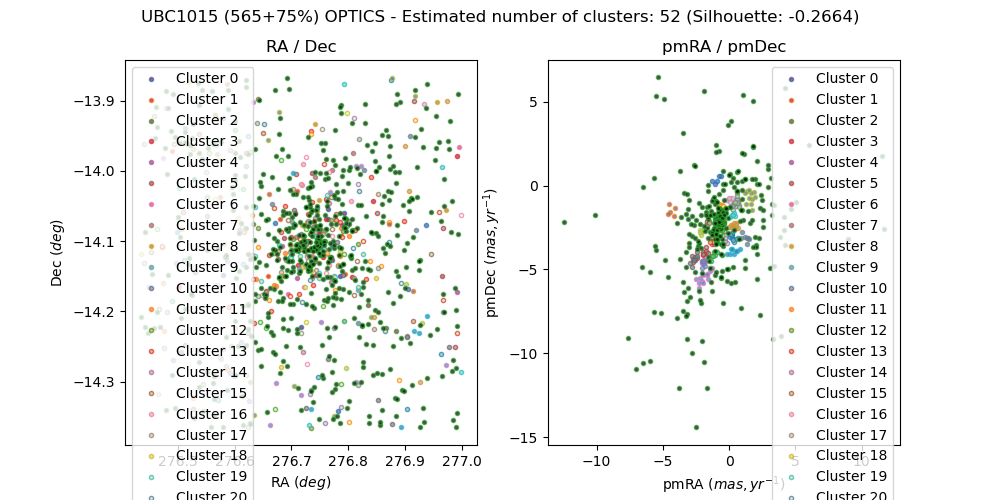

The table this chart was drawn from, first rows:
, source_id, ra, dec, pmra, pmdec, parallax, group, member, in_range
0, 4104397746000619776, 276.7, -14.15, -0.8316, -2.021, 0.2164, -1, True, 
1, 4104254362771657600, 276.6, -14.29, -2.042, -4.593, 0.7051, 44, False, 
2, 4104417159252990592, 276.5, -13.91, 1.952, 0.3852, 0.3372, -1, False, 
3, 4104333665045981184, 277, -14.28, -2.048, -5.701, 0.3121, 46, False, 
4, 4104397746001731456, 276.7, -14.16, -0.6454, -2.119, 0.3096, -1, True, 
5, 4104397776018058112, 276.7, -14.15, -0.7208, -2.085, 0.2577, 8, True, 
6, 4104397776018058368, 276.7, -14.15, -0.9562, -2.208, 0.3843, -1, True, 
7, 4104251236056475392, 276.8, -14.34, -0.2523, -2.932, 0.2953, 34, False, 
8, 4104397810381154560, 276.7, -14.15, -0.972, -2.035, 0.2125, -1, True, 
9, 4104397844737608320, 276.7, -14.14, -0.85, -2.534, 0.292, -1, True, 
10, 4104397849079838080, 276.7, -14.14, -0.6969, -2.038, 0.2347, 17, True, 
11, 4104397879097320064, 276.7, -14.14, -0.8452, -2.32, 0.3295, -1, True, 
12, 4104397879097345408, 276.7, -14.14, -0.787, -2.08, 0.3273, -1, True, 
13, 4104397883439564288, 276.7, -14.14, -0.9156, -2.051, 0.3968, -1, True, 
14, 4104397913457099520, 276.7, -14.13, -0.8152, -2.134, 0.3051, 3, True, 
15, 4104406576434226944, 276.9, -14, 0.03243, 0.6853, 0.4953, -1, False, 
16, 4104348469790099328, 276.9, -14.17, -1.32, 0.2474, -0.5388, 50, False, 
17, 4104397913457121664, 276.7, -14.13, -1.037, -2.146, 0.264, -1, True, 
18, 4104397913457150336, 276.7, -14.13, -0.8403, -2.526, 0.3035, -1, True, 
19, 4104397917799298944, 276.7, -14.14, -0.7058, -2.092, 0.383, 9, True, 
20, 4104397947816888832, 276.7, -14.13, -0.7163, -2.003, 0.2929, 17, True, 
21, 4104397947816900224, 276.7, -14.12, -0.7843, -2.111, 0.233, -1, True, 
22, 4104397952136623232, 276.7, -14.13, -0.7048, -2.134, 0.3687, -1, True, 
23, 4104397952159055360, 276.7, -14.13, -0.7647, -2.045, 0.2529, -1, True, 
24, 4104404171249944576, 276.6, -13.98, 1.728, -0.8254, -0.331, 48, False, 
25, 4104305593159278464, 276.4, -14.21, -1.065, -2.792, 0.1508, -1, False, 
26, 4104409080365280640, 276.9, -13.9, -1.94, -3.98, 0.2442, 43, False, 
27, 4104309338376629888, 276.5, -14.07, -7.621, -9.071, 0.4183, -1, False, 
28, 4104397982176618368, 276.7, -14.13, -0.7675, -2.063, 0.2561, -1, True, 
29, 4104350638745666432, 276.8, -14.17, -1.683, -2.514, -0.233, -1, False, 
30, 4104308170138643840, 276.6, -14.11, -2.103, -1.779, 1.637, -1, False, 
31, 4104256389994564352, 276.6, -14.23, -2.545, -4.423, -0.1318, 45, False, 
32, 4104397986496360576, 276.7, -14.12, -0.6059, -2.213, 0.2132, 29, True, 
33, 4104335176913449088, 277, -14.25, -1.708, -4.015, 0.486, 43, False, 
34, 4104397986496370816, 276.7, -14.12, -0.7833, -2.267, 0.4225, 20, True, 
35, 4104397986496373632, 276.7, -14.12, -0.7876, -1.942, 0.3193, -1, True, 
36, 4104328987814281600, 277, -14.36, -0.7661, -0.507, 0.1664, -1, False, 
37, 4104398020878538112, 276.7, -14.15, -0.777, -2.029, 0.261, 1, True, 
38, 4104251403528753408, 276.8, -14.3, -2.078, -5.199, 0.7474, -1, False, 
39, 4104398020878545920, 276.7, -14.13, -0.7884, -2.087, 0.2791, -1, True, 
40, 4104408839852462592, 276.9, -13.91, -2.464, -2.068, 0.746, -1, False, 
41, 4104256218195799552, 276.6, -14.25, 2.332, -1.349, 0.731, -1, False, 
42, 4104398085255819904, 276.6, -14.13, -0.6855, -2.116, 0.2176, -1, True, 
43, 4104398123935400448, 276.7, -14.12, -0.7701, -2.25, 0.1995, -1, True, 
44, 4104346721784328064, 276.9, -14.21, 1.415, -1.522, 0.03599, -1, False, 
45, 4104417537188217984, 276.6, -13.93, -2.307, -1.065, 1.242, -1, False, 
46, 4104398123939205120, 276.7, -14.12, -0.7303, -2.151, 0.3472, 13, True, 
47, 4104256282614912000, 276.6, -14.24, -1.821, -4.467, 0.2237, 44, False, 
48, 4104398158317498880, 276.7, -14.12, -0.8835, -2.337, 0.268, -1, True, 
49, 4104398192677229312, 276.7, -14.12, -0.6905, -2.023, 0.2581, 17, True, 
50, 4104398192677229824, 276.7, -14.11, -0.7804, -2.095, 0.2482, -1, True, 
51, 4104398192677231616, 276.7, -14.12, -0.7735, -2.154, 0.3218, 11, True, 
52, 4104398222691374592, 276.7, -14.12, -0.7082, -2.1, 0.2684, 9, True, 
53, 4104398222694875392, 276.7, -14.11, -0.72, -2.226, 0.1881, 15, True, 
54, 4104398222694888192, 276.7, -14.11, -0.8454, -2.034, 0.1982, -1, True, 
55, 4104398222694895744, 276.7, -14.12, -0.7054, -2.025, 0.1916, 17, True, 
56, 4104400391681654656, 276.8, -14.04, 11.68, -2.6, 1.424, -1, False, 
57, 4104398227036981376, 276.7, -14.11, -0.49, -2.138, 0.3381, -1, True, 
58, 4104398257052775936, 276.7, -14.11, -0.7701, -2.125, 0.2677, 4, True, 
59, 4104415922280523264, 276.6, -13.96, -0.5026, -3.185, -0.1096, -1, False, 
... 928 more rows
